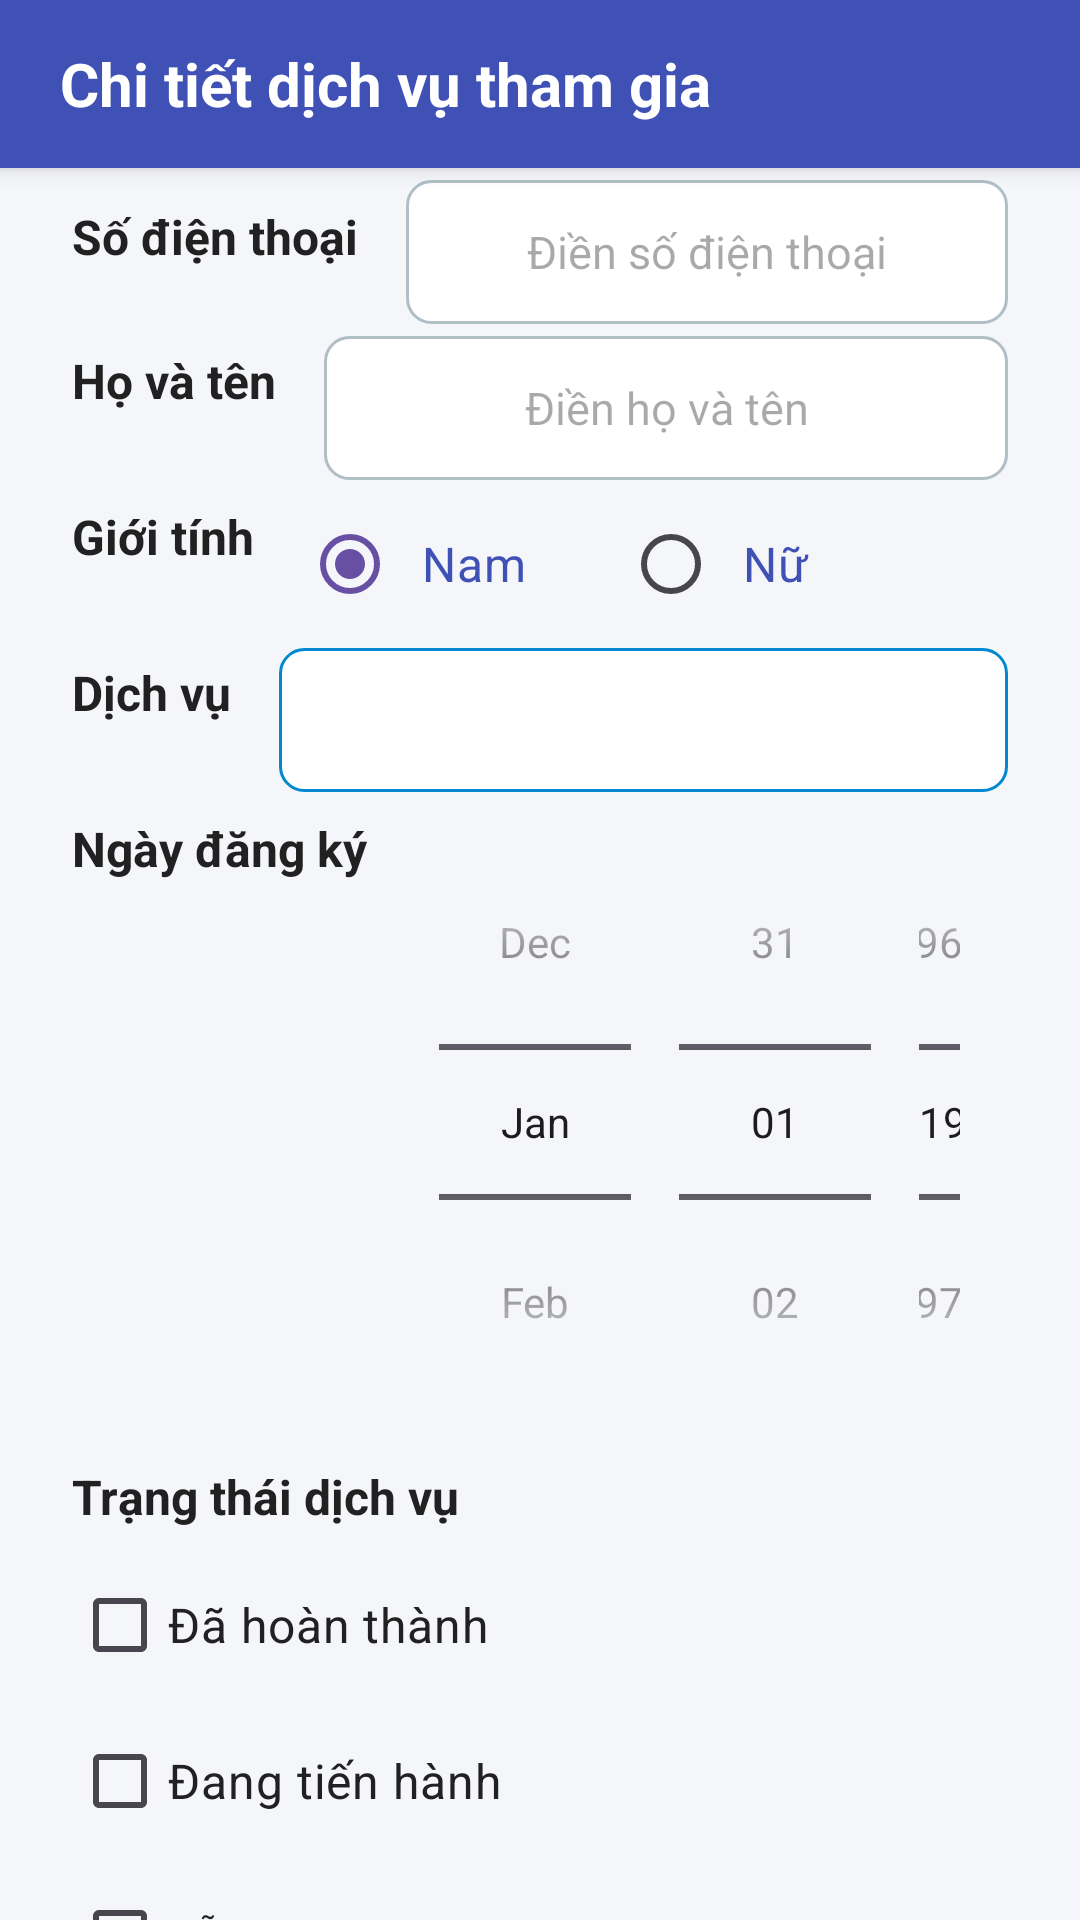

Layout XML and referenced resources for this Android screen:
<!-- AndroidManifest.xml: application theme Theme.Material3.DayNight -->
<!-- res/layout/activity_khieu_nai2.xml -->
<?xml version="1.0" encoding="utf-8"?>
<androidx.constraintlayout.widget.ConstraintLayout xmlns:android="http://schemas.android.com/apk/res/android"
    xmlns:app="http://schemas.android.com/apk/res-auto"
    xmlns:tools="http://schemas.android.com/tools"
    android:layout_width="match_parent"
    android:layout_height="match_parent"
    android:background="#F5F6FA"
    tools:context=".giaodien.KhieuNai">

    
    <TextView
        android:id="@+id/textView1"
        android:layout_width="match_parent"
        android:layout_height="56dp"
        android:background="#3F51B5"
        android:textColor="@color/white"
        android:text="Chi tiết dịch vụ tham gia"
        android:textSize="20sp"
        android:textStyle="bold"
        android:paddingStart="20dp"
        android:elevation="4dp"
        android:gravity="center_vertical"
        app:layout_constraintTop_toTopOf="parent"
        app:layout_constraintStart_toStartOf="parent"
        app:layout_constraintEnd_toEndOf="parent" />


    <TextView
        android:id="@+id/textView2"
        android:layout_width="wrap_content"
        android:layout_height="wrap_content"
        android:layout_marginStart="24dp"
        android:layout_marginTop="12dp"
        android:text="Số điện thoại"
        android:textColor="#212121"
        android:textSize="16sp"
        android:textStyle="bold"
        app:layout_constraintStart_toStartOf="parent"
        app:layout_constraintTop_toBottomOf="@+id/textView1" />


    <EditText
        android:id="@+id/edittext"
        android:layout_width="0dp"
        android:layout_height="48dp"
        android:layout_marginStart="16dp"
        android:layout_marginTop="4dp"
        android:layout_marginEnd="24dp"
        android:background="@drawable/edittext_background"
        android:ems="10"
        android:gravity="center"
        android:hint="Điền số điện thoại"
        android:padding="12dp"
        android:inputType="phone"
        android:textSize="15sp"
        app:layout_constraintStart_toEndOf="@+id/textView2"
        app:layout_constraintEnd_toEndOf="parent"
        app:layout_constraintTop_toBottomOf="@+id/textView1" />


    <TextView
        android:id="@+id/textView3"
        android:layout_width="wrap_content"
        android:layout_height="wrap_content"
        android:layout_marginStart="24dp"
        android:layout_marginTop="8dp"
        android:text="Họ và tên"
        android:textColor="#212121"
        android:textSize="16sp"
        android:textStyle="bold"
        app:layout_constraintStart_toStartOf="parent"
        app:layout_constraintTop_toBottomOf="@+id/edittext" />


    <EditText
        android:id="@+id/edittext1"
        android:layout_width="0dp"
        android:layout_height="48dp"
        android:layout_marginStart="16dp"
        android:layout_marginTop="4dp"
        android:layout_marginEnd="24dp"
        android:background="@drawable/edittext_background"
        android:ems="10"
        android:gravity="center"
        android:hint="Điền họ và tên"
        android:padding="12dp"
        android:inputType="textPersonName"
        android:textSize="15sp"
        app:layout_constraintStart_toEndOf="@+id/textView3"
        app:layout_constraintEnd_toEndOf="parent"
        app:layout_constraintTop_toBottomOf="@+id/edittext" />


    <TextView
        android:id="@+id/textView4"
        android:layout_width="wrap_content"
        android:layout_height="wrap_content"
        android:layout_marginStart="24dp"
        android:layout_marginTop="8dp"
        android:text="Giới tính"
        android:textColor="#212121"
        android:textSize="16sp"
        android:textStyle="bold"
        app:layout_constraintStart_toStartOf="parent"
        app:layout_constraintTop_toBottomOf="@+id/edittext1" />


    <RadioGroup
        android:id="@+id/radioGroup"
        android:layout_width="0dp"
        android:layout_height="wrap_content"
        android:layout_marginStart="16dp"
        android:layout_marginTop="4dp"
        android:layout_marginEnd="24dp"
        android:orientation="horizontal"
        app:layout_constraintStart_toEndOf="@+id/textView4"
        app:layout_constraintEnd_toEndOf="parent"
        app:layout_constraintTop_toBottomOf="@+id/edittext1">

        <RadioButton
            android:id="@+id/radioButton"
            android:layout_width="wrap_content"
            android:layout_height="wrap_content"
            android:padding="8dp"
            android:checked="true"
            android:text="Nam"
            android:textColor="#3F51B5"
            android:textSize="16sp" />

        <RadioButton
            android:id="@+id/radioButton2"
            android:layout_width="wrap_content"
            android:layout_height="wrap_content"
            android:layout_marginStart="24dp"
            android:padding="8dp"
            android:text="Nữ"
            android:textColor="#3F51B5"
            android:textSize="16sp" />
    </RadioGroup>


    <TextView
        android:id="@+id/textView5"
        android:layout_width="wrap_content"
        android:layout_height="wrap_content"
        android:layout_marginStart="24dp"
        android:layout_marginTop="8dp"
        android:text="Dịch vụ"
        android:textColor="#212121"
        android:textSize="16sp"
        android:textStyle="bold"
        app:layout_constraintStart_toStartOf="parent"
        app:layout_constraintTop_toBottomOf="@+id/radioGroup" />


    <Spinner
        android:id="@+id/spinnerClass"
        android:layout_width="0dp"
        android:layout_height="48dp"
        android:layout_marginStart="16dp"
        android:layout_marginTop="4dp"
        android:layout_marginEnd="24dp"
        android:background="@drawable/spinner_background"
        android:padding="8dp"
        app:layout_constraintStart_toEndOf="@+id/textView5"
        app:layout_constraintEnd_toEndOf="parent"
        app:layout_constraintTop_toBottomOf="@+id/radioGroup" />


    <TextView
        android:id="@+id/textView6"
        android:layout_width="wrap_content"
        android:layout_height="wrap_content"
        android:layout_marginStart="24dp"
        android:layout_marginTop="8dp"
        android:text="Ngày đăng ký"
        android:textColor="#212121"
        android:textSize="16sp"
        android:textStyle="bold"
        app:layout_constraintStart_toStartOf="parent"
        app:layout_constraintTop_toBottomOf="@+id/spinnerClass" />

    <DatePicker
        android:id="@+id/datePicker"
        android:layout_width="0dp"
        android:layout_height="wrap_content"
        android:layout_marginStart="16dp"
        android:layout_marginTop="4dp"
        android:layout_marginEnd="24dp"
        android:calendarViewShown="false"
        android:datePickerMode="spinner"
        android:spinnersShown="true"
        app:layout_constraintStart_toEndOf="@+id/textView6"
        app:layout_constraintEnd_toEndOf="parent"
        app:layout_constraintTop_toBottomOf="@+id/spinnerClass" />


    <TextView
        android:id="@+id/textView7"
        android:layout_width="wrap_content"
        android:layout_height="wrap_content"
        android:layout_marginStart="24dp"
        android:layout_marginTop="8dp"
        android:text="Trạng thái dịch vụ"
        android:textColor="#212121"
        android:textSize="16sp"
        android:textStyle="bold"
        app:layout_constraintStart_toStartOf="parent"
        app:layout_constraintTop_toBottomOf="@+id/datePicker" />


    <CheckBox
        android:id="@+id/checkBox1"
        android:layout_width="wrap_content"
        android:layout_height="wrap_content"
        android:layout_marginStart="24dp"
        android:layout_marginTop="8dp"
        android:text="Đã hoàn thành"
        android:textColor="#212121"
        android:textSize="16sp"
        app:layout_constraintStart_toStartOf="parent"
        app:layout_constraintTop_toBottomOf="@+id/textView7" />

    <CheckBox
        android:id="@+id/checkBox2"
        android:layout_width="wrap_content"
        android:layout_height="wrap_content"
        android:layout_marginStart="24dp"
        android:layout_marginTop="4dp"
        android:text="Đang tiến hành"
        android:textColor="#212121"
        android:textSize="16sp"
        app:layout_constraintStart_toStartOf="parent"
        app:layout_constraintTop_toBottomOf="@+id/checkBox1" />

    <CheckBox
        android:id="@+id/checkBox3"
        android:layout_width="wrap_content"
        android:layout_height="wrap_content"
        android:layout_marginStart="24dp"
        android:layout_marginTop="4dp"
        android:text="Lỗi"
        android:textColor="#212121"
        android:textSize="16sp"
        app:layout_constraintStart_toStartOf="parent"
        app:layout_constraintTop_toBottomOf="@+id/checkBox2" />


    <LinearLayout
        android:id="@+id/buttonsContainer"
        android:layout_width="wrap_content"
        android:layout_height="wrap_content"
        android:layout_marginTop="16dp"
        android:orientation="horizontal"
        app:layout_constraintTop_toBottomOf="@+id/checkBox3"
        app:layout_constraintStart_toStartOf="parent"
        app:layout_constraintEnd_toEndOf="parent">


        <Button
            android:id="@+id/btnOK"
            android:layout_width="wrap_content"
            android:layout_height="48dp"
            android:backgroundTint="#4CAF50"
            android:text="Lưu"
            android:textColor="@color/white"
            android:textSize="16sp"
            android:paddingHorizontal="24dp" />

        
        <Button
            android:id="@+id/btnCancel"
            android:layout_width="wrap_content"
            android:layout_height="48dp"
            android:layout_marginStart="16dp"
            android:backgroundTint="#F44336"
            android:text="Hủy"
            android:textColor="@color/white"
            android:textSize="16sp"
            android:paddingHorizontal="24dp" />
    </LinearLayout>


    <TextView
        android:id="@+id/resultTextView"
        android:layout_width="0dp"
        android:layout_height="wrap_content"
        android:layout_marginStart="24dp"
        android:layout_marginTop="12dp"
        android:layout_marginEnd="24dp"
        android:text=""
        android:textSize="14sp"
        android:textColor="#757575"
        app:layout_constraintStart_toStartOf="parent"
        app:layout_constraintEnd_toEndOf="parent"
        app:layout_constraintTop_toBottomOf="@+id/buttonsContainer" />


    <ListView
        android:id="@+id/studentListView"
        android:layout_width="0dp"
        android:layout_height="0dp"
        android:background="#FFFFFF"
        android:visibility="gone"
        app:layout_constraintTop_toTopOf="parent"
        app:layout_constraintBottom_toBottomOf="parent"
        app:layout_constraintStart_toStartOf="parent"
        app:layout_constraintEnd_toEndOf="parent" />


    <Button
        android:id="@+id/btnReturn"
        android:layout_width="wrap_content"
        android:layout_height="48dp"
        android:layout_marginStart="24dp"
        android:layout_marginBottom="24dp"
        android:backgroundTint="#2196F3"
        android:text="Quay lại"
        android:textColor="@color/white"
        android:visibility="gone"
        app:layout_constraintStart_toStartOf="parent"
        app:layout_constraintBottom_toBottomOf="parent" />


    <Button
        android:id="@+id/btnDelete"
        android:layout_width="wrap_content"
        android:layout_height="48dp"
        android:layout_marginEnd="24dp"
        android:layout_marginBottom="24dp"
        android:backgroundTint="#F44336"
        android:text="Xóa"
        android:textColor="@color/white"
        android:visibility="gone"
        app:layout_constraintEnd_toEndOf="parent"
        app:layout_constraintBottom_toBottomOf="parent" />

</androidx.constraintlayout.widget.ConstraintLayout>
<!-- resources referenced by this layout -->
<resources>
  <color name="white">#FFFFFFFF</color>
  <!-- drawable edittext_background (drawable) -->
  <shape xmlns:android="http://schemas.android.com/apk/res/android">
      <corners android:radius="8dp" />
      <stroke android:width="1dp" android:color="#B0BEC5" />
      <solid android:color="#FFFFFF" />
  </shape>
  <!-- drawable spinner_background (drawable) -->
  <shape xmlns:android="http://schemas.android.com/apk/res/android">
      <corners android:radius="8dp" />
      <stroke android:width="1dp" android:color="#0288D1" />
      <solid android:color="#FFFFFF" />
  </shape>
</resources>
